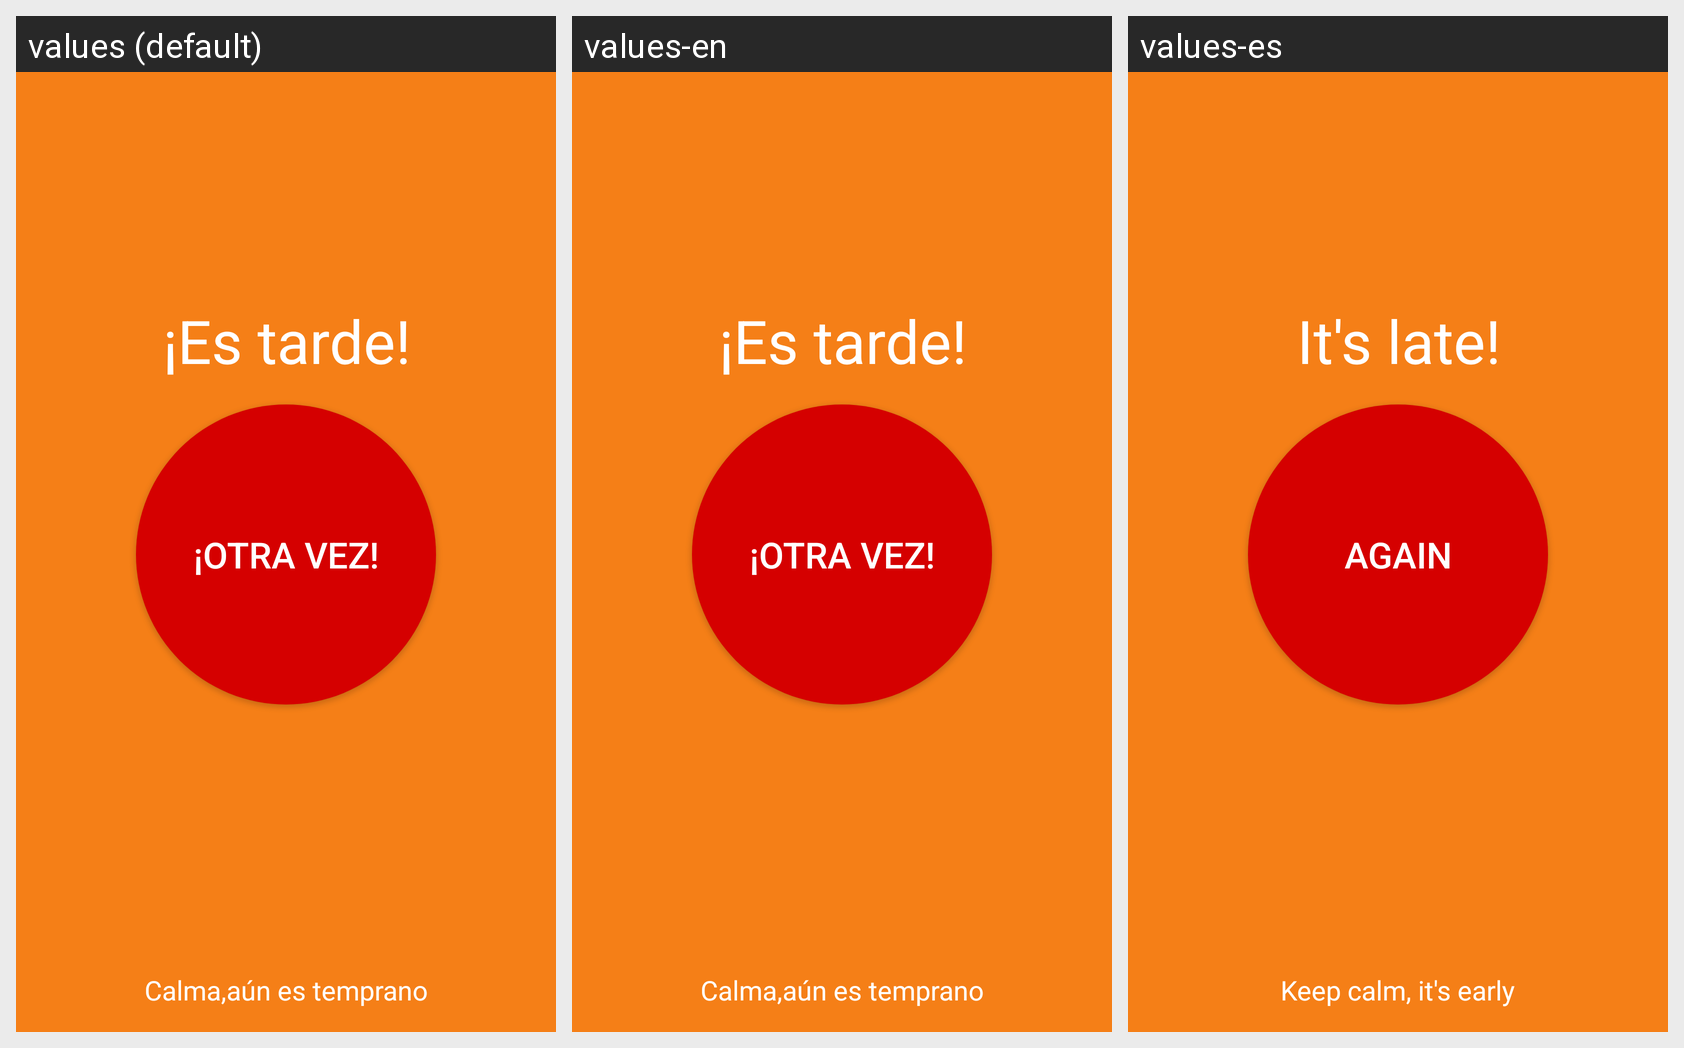

Translations of the strings shown on this Android screen, per locale in the grid:
Android screen res/layout/gg_fragment_home.xml rendered under 3 locales, left to right: values (default), values-en, values-es. Device: Nexus 5 (rendered at 1080×1920; each locale shown at half size, 540×960, under a caption strip naming it); theme AppTheme.
Strings drawn on this screen, with the default value and each locale's value (text and hints the layout hard-codes, and strings that could not be matched under every locale, appear in the picture but are not listed):

calma_aun_es_temprano
  values: Calma,aún es temprano
  values-en: Calma,aún es temprano
  values-es: Keep calm, it's early

es_tarde
  values: ¡Es tarde!
  values-en: ¡Es tarde!
  values-es: It's late!

otra_vez
  values: ¡Otra Vez!
  values-en: ¡Otra Vez!
  values-es: Again
